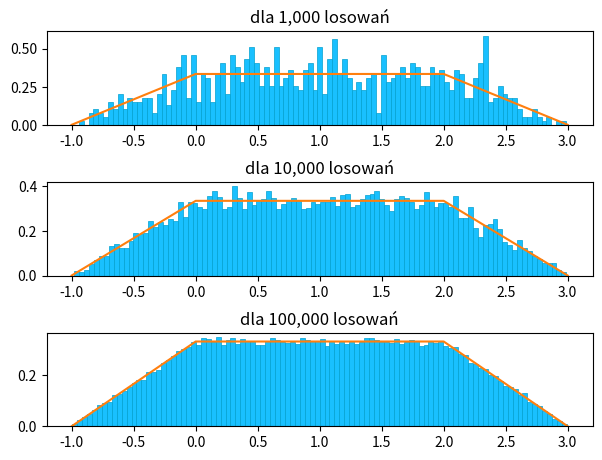

Python code for this plot:
import matplotlib.pyplot as plt
import numpy as np

def F_inverse(x):
	# 0<=x<=1
	if x < 1/6:
		return np.sqrt(6*x) - 1
	elif x < 5/6:
		return 3*x - 1/2
	else:
		return 3 - np.sqrt(6 - 6*x)

dataset1 = [F_inverse(np.random.uniform()) for _ in range(0, 10**3)]
dataset2 = [F_inverse(np.random.uniform()) for _ in range(0, 10**4)]
dataset3 = [F_inverse(np.random.uniform()) for _ in range(0, 10**5)]
referenceX = [-1, 0, 2, 3]
referenceY = [0, 1/3, 1/3, 0]

fig, (ax1, ax2, ax3) = plt.subplots(3, 1)
fig.tight_layout(pad=2.0)

params = {
	'bins': 100,
	'density': True,
	'facecolor': '#19c0ff',
	'edgecolor': '#02a0cf',
	'linewidth': 0.5
}

ax1.set_title('dla 1,000 losowań')
ax1.hist(dataset1, **params)
ax1.plot(referenceX, referenceY)

ax2.set_title('dla 10,000 losowań')
ax2.hist(dataset2, **params)
ax2.plot(referenceX, referenceY)

ax3.set_title('dla 100,000 losowań')
ax3.hist(dataset3, **params)
ax3.plot(referenceX, referenceY)

plt.show()